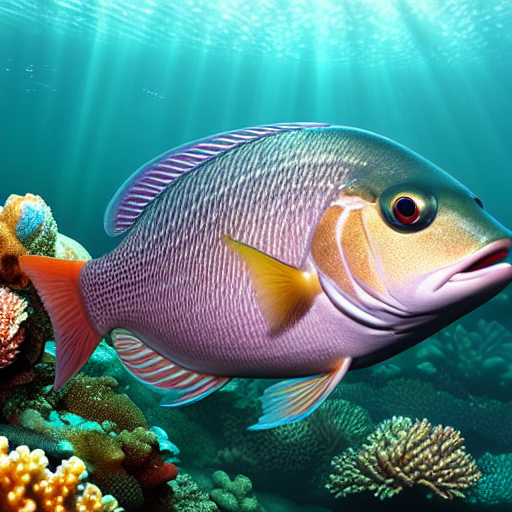
Generation parameters embedded in this image by AUTOMATIC1111 Stable Diffusion web UI or a fork of it (Forge, ...) (PNG 'parameters' text chunk):
masterpiece, best quality, an underwater "full-frame close-up photo of a fish", ("panoramic shot") with sharp teeth, bokeh, Trending on Artstation, octane render, cinematic lighting from the right, hyper realism, octane render, 8k, depth of field, 3D
Negative prompt: framed, frames, collage, three legs, lowres, bad anatomy, bad hands, text, error, missing fingers, extra digit, fewer digits, cropped, worst quality, low quality, normal quality, jpeg artifacts, signature, watermark, username, blurry, artist name, cropped headshot, colored photo, low camera angle
Steps: 60, Sampler: DPM++ 2M Karras, CFG scale: 10, Seed: 3780875481, Size: 512x512, Model hash: 44bf0551